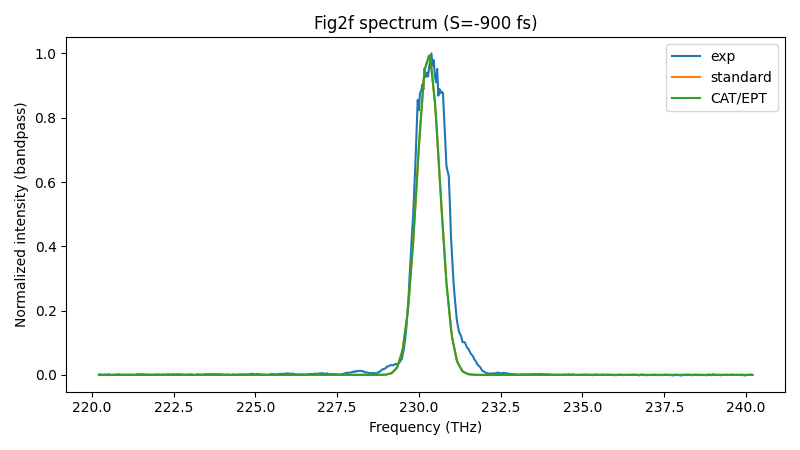

Source data for this figure (header and first rows):
freq_hz, freq_THz, I_obs, I_standard, I_cat
220219718218636, 220.2, 0.0008332, 4.062017003301467e-32, 4.062017003301467e-32
220251383369437, 220.3, 0.001364, 4.062017003301467e-32, 4.062017003301467e-32
220283058939232, 220.3, 0.001454, 4.062017003301467e-32, 4.062017003301467e-32
220314744932684, 220.3, 0.0003788, 4.062017003301467e-32, 4.062017003301467e-32
220346441354458, 220.3, -3.697492313817432e-05, 3.8947080453207294e-32, 3.8947080453207294e-32
220378148209223, 220.4, 0.0007595, 3.4900061602288926e-32, 3.4900061602288926e-32
220409865501650, 220.4, 0.001088, 3.08517105027074e-32, 3.08517105027074e-32
220441593236412, 220.4, 0.0007595, 2.6802026558007504e-32, 2.6802026558007504e-32
220473331418185, 220.5, 0.0005779, 2.275100917135109e-32, 2.275100917135109e-32
220505080051648, 220.5, 0.0009639, 1.8820251949988383e-32, 1.8820251949988383e-32
220536839141485, 220.5, 0.002018, 1.55267395196994e-32, 1.55267395196994e-32
220568608692378, 220.6, -0.0005309, 1.2232142246672582e-32, 1.2232142246672582e-32
220600388709017, 220.6, -0.0002442, 8.936459644540926e-33, 8.936459644540926e-33
220632179196091, 220.6, -9.415263933122739e-05, 5.639691227041135e-33, 5.639691227041135e-33
220663980158293, 220.7, 0.000102, 2.3418365074950946e-33, 2.3418365074950946e-33
220695791600319, 220.7, 0.001097, 3.0321499686302676e-33, 3.0321499686302676e-33
220727613526868, 220.7, 0.0005739, 4.090784466604725e-33, 4.090784466604725e-33
220759445942642, 220.8, -0.0008237, 5.1497679143960615e-33, 5.149767914396062e-33
220791288852344, 220.8, 0.002184, 6.209100468461115e-33, 6.209100468461118e-33
220823142260682, 220.8, 0.00201, 7.268782285423065e-33, 7.268782285423068e-33
220855006172365, 220.9, 0.001135, 7.97722101949972e-33, 7.977221019499722e-33
220886880592107, 220.9, -5.923739526936305e-05, 8.520511892325355e-33, 8.520511892325356e-33
220918765524622, 220.9, 0.001656, 9.063981952526482e-33, 9.063981952526484e-33
220950660974629, 221, 0.0007792, 9.607631280537185e-33, 9.607631280537187e-33
220982566946850, 221, -0.0002325, 1.0151459956842677e-32, 1.0151459956842679e-32
221014483446007, 221, 0.0002033, 9.72515465675363e-33, 9.725154656753632e-33
221046410476828, 221, 0.00064, 8.130401985638864e-33, 8.130401985638865e-33
221078348044042, 221.1, -0.0002423, 6.535123022524854e-33, 6.535123022524856e-33
221110296152382, 221.1, 0.001142, 4.939317530998626e-33, 4.9393175309986276e-33
221142254806583, 221.1, 0.0005609, 3.342985274547302e-33, 3.3429852745473034e-33
221174224011382, 221.2, 0.0009821, 2.1684146361426257e-33, 2.168414636142626e-33
221206203771520, 221.2, 0.000169, 2.3579902797333087e-33, 2.357990279733309e-33
221238194091742, 221.2, 0.00104, 2.547628523378277e-33, 2.5476285233782775e-33
221270194976793, 221.3, 0.0001246, 2.7373293952058353e-33, 2.7373293952058356e-33
221302206431423, 221.3, 0.0002577, 2.9270929233739277e-33, 2.9270929233739277e-33
221334228460384, 221.3, 0.0001635, 3.168358381195371e-33, 3.168358381195371e-33
221366261068431, 221.4, 0.001417, 5.199028793185709e-33, 5.199028793185709e-33
221398304260322, 221.4, 0.001914, 7.230370155815606e-33, 7.230370155815606e-33
221430358040817, 221.4, 0.003135, 9.262382770839799e-33, 9.262382770839799e-33
221462422414679, 221.5, -8.870714255093662e-05, 1.1295066940203205e-32, 1.1295066940203205e-32
221494497386676, 221.5, 0.001613, 1.3328422966167711e-32, 1.3328422966167711e-32
221526582961576, 221.5, 0.002051, 1.284244399091754e-32, 1.284244399091754e-32
221558679144151, 221.6, 0.002269, 1.1834496064054829e-32, 1.1834496064054829e-32
221590785939176, 221.6, 0.0004405, 1.0826214864007637e-32, 1.0826214864007637e-32
221622903351428, 221.6, 0.0005438, 9.817600240759144e-33, 9.817600240759144e-33
221655031385689, 221.7, 0.002042, 8.808652044135512e-33, 8.808652044135512e-33
221687170046742, 221.7, 0.0006256, 8.044379833022093e-33, 8.044379833022093e-33
221719319339372, 221.7, 0.0008303, 7.41893917653035e-33, 7.41893917653035e-33
221751479268370, 221.8, 0.0009528, 6.793291597383694e-33, 6.793291597383694e-33
221783649838526, 221.8, 0.0007954, 6.167437002396225e-33, 6.167437002396225e-33
221815831054636, 221.8, 0.0004443, 5.5413752982653175e-33, 5.5413752982653175e-33
221848022921498, 221.8, -0.0001995, 8.310683929095922e-33, 8.310683929095922e-33
221880225443911, 221.9, 0.0006346, 1.5127994511950442e-32, 1.5127994511950442e-32
221912438626680, 221.9, 0.001243, 2.1947561904282298e-32, 2.1947561904282298e-32
221944662474611, 221.9, 0.00115, 2.8769387123527147e-32, 2.8769387123527147e-32
221976896992513, 222, -0.0003682, 3.559347118775576e-32, 3.559347118775576e-32
222009142185198, 222, 0.001837, 4.174961246206035e-32, 4.174961246206035e-32
222041398057481, 222, 0.0001573, 4.621357786878254e-32, 4.621357786878255e-32
222073664614180, 222.1, 0.001239, 5.067902191675792e-32, 5.067902191675792e-32
222105941860115, 222.1, 0.0002073, 5.514594527303752e-32, 5.514594527303752e-32
... 513 more rows
